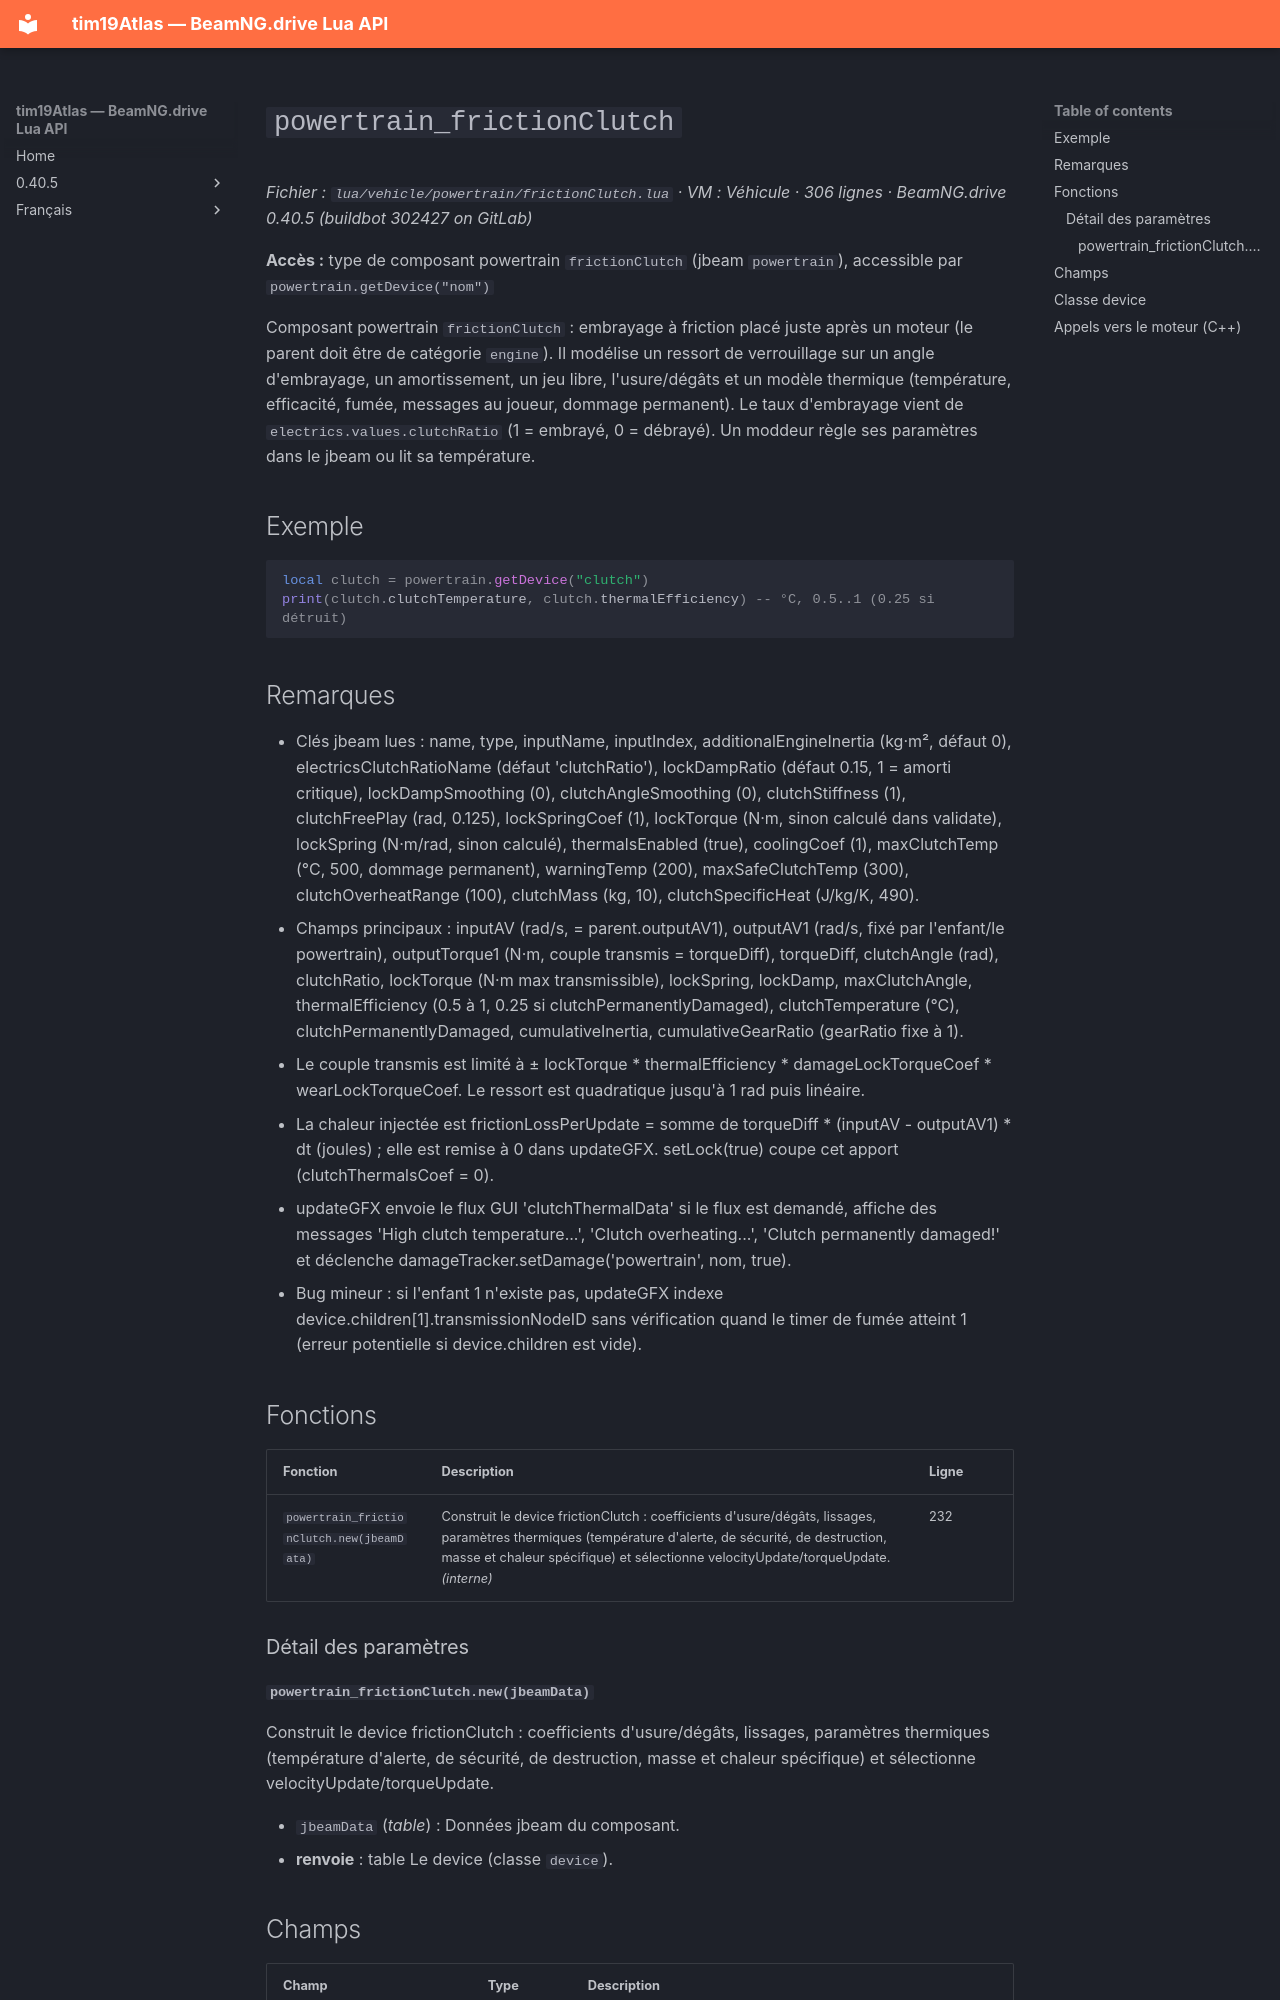

repository: Tim0219800/beamng-lua-atlas · page: fr/0.40.5/vehicle/powertrain/frictionClutch.html · generator: mkdocs

# `powertrain_frictionClutch`

*Fichier : `lua/vehicle/powertrain/frictionClutch.lua` · VM : Véhicule · 306 lignes · BeamNG.drive 0.40.5 (buildbot 302427 on GitLab)*

**Accès :** type de composant powertrain `frictionClutch` (jbeam `powertrain`), accessible par `powertrain.getDevice("nom")`

Composant powertrain `frictionClutch` : embrayage à friction placé juste après un moteur (le parent doit être de catégorie `engine`). Il modélise un ressort de verrouillage sur un angle d'embrayage, un amortissement, un jeu libre, l'usure/dégâts et un modèle thermique (température, efficacité, fumée, messages au joueur, dommage permanent). Le taux d'embrayage vient de `electrics.values.clutchRatio` (1 = embrayé, 0 = débrayé). Un moddeur règle ses paramètres dans le jbeam ou lit sa température.

## Exemple

```lua
local clutch = powertrain.getDevice("clutch")
print(clutch.clutchTemperature, clutch.thermalEfficiency) -- °C, 0.5..1 (0.25 si détruit)
```

## Remarques

- Clés jbeam lues : name, type, inputName, inputIndex, additionalEngineInertia (kg·m², défaut 0), electricsClutchRatioName (défaut 'clutchRatio'), lockDampRatio (défaut 0.15, 1 = amorti critique), lockDampSmoothing (0), clutchAngleSmoothing (0), clutchStiffness (1), clutchFreePlay (rad, 0.125), lockSpringCoef (1), lockTorque (N·m, sinon calculé dans validate), lockSpring (N·m/rad, sinon calculé), thermalsEnabled (true), coolingCoef (1), maxClutchTemp (°C, 500, dommage permanent), warningTemp (200), maxSafeClutchTemp (300), clutchOverheatRange (100), clutchMass (kg, 10), clutchSpecificHeat (J/kg/K, 490).
- Champs principaux : inputAV (rad/s, = parent.outputAV1), outputAV1 (rad/s, fixé par l'enfant/le powertrain), outputTorque1 (N·m, couple transmis = torqueDiff), torqueDiff, clutchAngle (rad), clutchRatio, lockTorque (N·m max transmissible), lockSpring, lockDamp, maxClutchAngle, thermalEfficiency (0.5 à 1, 0.25 si clutchPermanentlyDamaged), clutchTemperature (°C), clutchPermanentlyDamaged, cumulativeInertia, cumulativeGearRatio (gearRatio fixe à 1).
- Le couple transmis est limité à ± lockTorque * thermalEfficiency * damageLockTorqueCoef * wearLockTorqueCoef. Le ressort est quadratique jusqu'à 1 rad puis linéaire.
- La chaleur injectée est frictionLossPerUpdate = somme de torqueDiff * (inputAV - outputAV1) * dt (joules) ; elle est remise à 0 dans updateGFX. setLock(true) coupe cet apport (clutchThermalsCoef = 0).
- updateGFX envoie le flux GUI 'clutchThermalData' si le flux est demandé, affiche des messages 'High clutch temperature...', 'Clutch overheating...', 'Clutch permanently damaged!' et déclenche damageTracker.setDamage('powertrain', nom, true).
- Bug mineur : si l'enfant 1 n'existe pas, updateGFX indexe device.children[1].transmissionNodeID sans vérification quand le timer de fumée atteint 1 (erreur potentielle si device.children est vide).

## Fonctions

| Fonction | Description | Ligne |
|---|---|---|
| `powertrain_frictionClutch.new(jbeamData)` | Construit le device frictionClutch : coefficients d'usure/dégâts, lissages, paramètres thermiques (température d'alerte, de sécurité, de destruction, masse et chaleur spécifique) et sélectionne velocityUpdate/torqueUpdate. *(interne)* | 232 |

### Détail des paramètres

#### `powertrain_frictionClutch.new(jbeamData)`

Construit le device frictionClutch : coefficients d'usure/dégâts, lissages, paramètres thermiques (température d'alerte, de sécurité, de destruction, masse et chaleur spécifique) et sélectionne velocityUpdate/torqueUpdate.

- `jbeamData` (*table*) : Données jbeam du composant.
- **renvoie** : table Le device (classe `device`).
